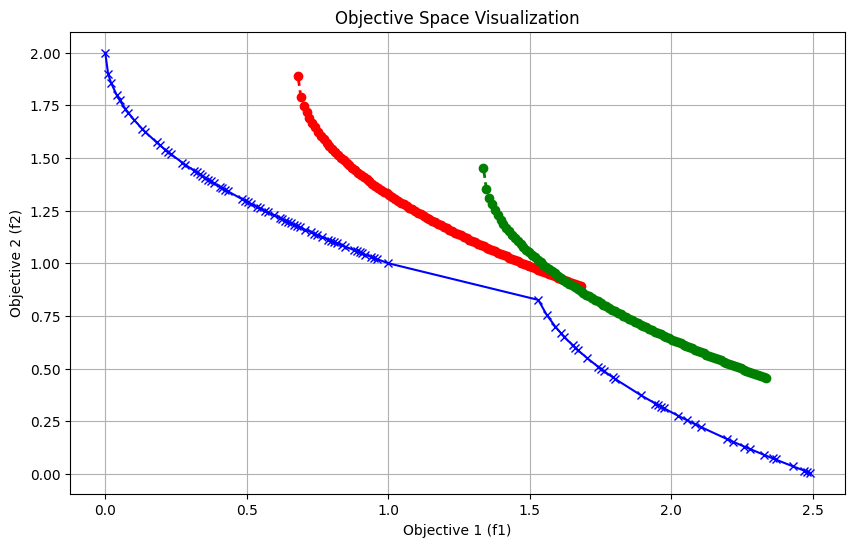

The matplotlib source for this figure:
import numpy as np
import matplotlib.pyplot as plt

plt.rcParams['font.sans-serif'] = ['SimHei']  # 设置中文字体
plt.rcParams['axes.unicode_minus'] = False  # 解决负号显示问题

# 定义目标函数和梯度
def f1(x1, s):
    return x1 + 1.5 * np.cos(0.5 * np.pi * s)

def f2(x1, s):
    return 1 - np.sqrt(x1) + np.sin(0.5 * np.pi * s)

def grad_f1_s(x1, s):
    return -1.5 * np.pi * np.sin(0.5 * np.pi * s) / 2  # f1 对 s 的梯度

def grad_f2_s(x1, s):
    return 0.5 * np.pi * np.cos(0.5 * np.pi * s)  # f2 对 s 的梯度

# 梯度下降算法
def gradient_descent(x1, learning_rate=0.01, max_iter=1000, tol=1e-6):
    s = np.random.uniform(0, 1)  # 初始化 s 在 [0, 1] 区间
    for _ in range(max_iter):
        grad_f1 = grad_f1_s(x1, s)
        grad_f2 = grad_f2_s(x1, s)

        # 更新 s，利用梯度下降法
        s -= learning_rate * (grad_f1 + grad_f2)

        # 保证 s 在 [0, 1] 范围内
        s = np.clip(s, 0, 1)

        # 检查是否收敛
        if abs(grad_f1 + grad_f2) < tol:
            break

    return s

# 遍历 x1 的值，找到最优解
results = []
for x1 in np.linspace(0, 1, 100):  # 遍历 x1 从 0 到 1
    optimal_s = gradient_descent(x1)
    optimal_f1 = f1(x1, optimal_s)
    optimal_f2 = f2(x1, optimal_s)
    results.append((x1, optimal_s, optimal_f1, optimal_f2))

# 输出结果
for res in results:
    print(f"x1 = {res[0]:.2f}, s = {res[1]:.2f}, f1 = {res[2]:.4f}, f2 = {res[3]:.4f}")

# 绘制结果
f_1 = [res[2] for res in results]
f_2 = [res[3] for res in results]
# 按f_1排序
sorted_indices = np.argsort(f_1)
f_1 = np.array(f_1)[sorted_indices]
f_2 = np.array(f_2)[sorted_indices]

x2 = [res[0] for res in results]
x3 = [res[0] for res in results]
s1 = [0.7 for _ in results]
s0 = [0.3 for _ in results]

f_11 = [f1(x, s) for x, s in zip(x2, s1)]
f_21 = [f2(x, s) for x, s in zip(x2, s1)]

f_10 = [f1(x, s) for x, s in zip(x3, s0)]
f_20 = [f2(x, s) for x, s in zip(x3, s0)]

plt.figure(figsize=(10, 6))
plt.plot(f_11, f_21, marker='o', linestyle='--', color='r', label='s=1', linewidth=2)
plt.plot(f_10, f_20, marker='o', linestyle='--', color='g', label='s=0', linewidth=2)
plt.plot(f_1, f_2, marker='x', linestyle='-', color='b')
plt.xlabel('Objective 1 (f1)')
plt.ylabel('Objective 2 (f2)')
plt.title('Objective Space Visualization')
plt.grid()
plt.show()